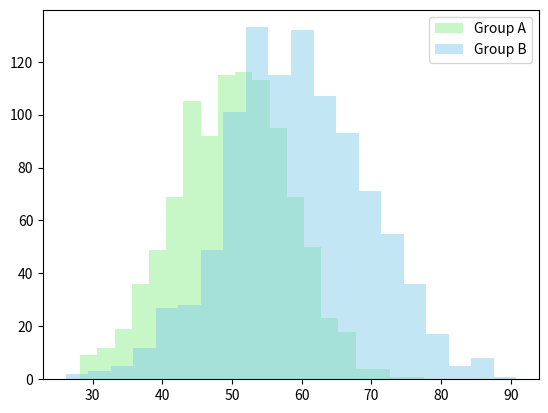

Here is the Python script that generated this plot:
import numpy as np
import matplotlib.pyplot as plt

A = np.random.normal(loc=50, scale=8, size=1000)
B = np.random.normal(loc=60, scale=10, size=1000)

plt.hist(A, bins=20, color="lightgreen", alpha=0.5, label="Group A")
plt.hist(B, bins=20,color="skyblue", alpha=0.5, label="Group B")

plt.legend()
plt.show()
